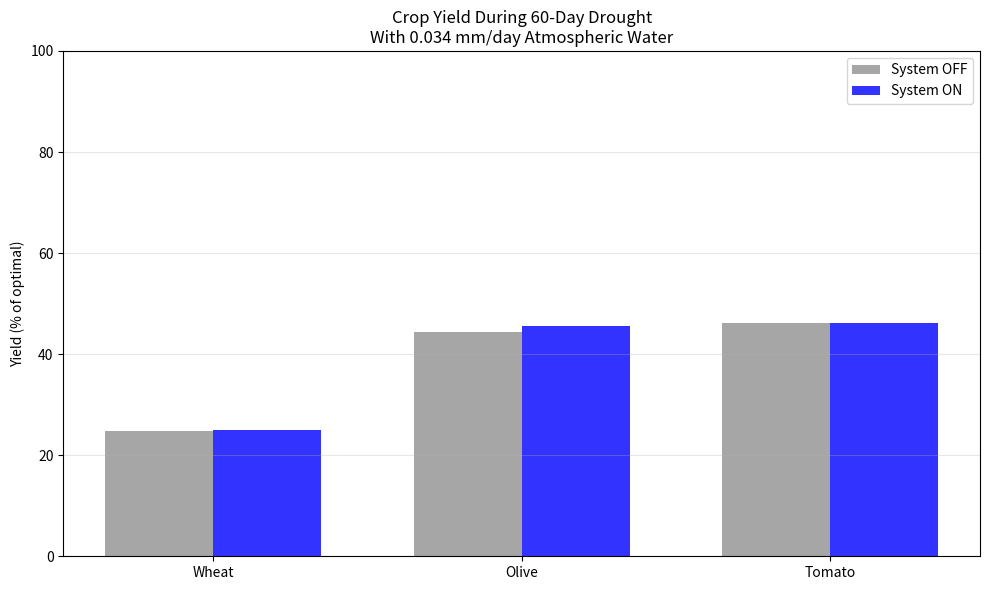

Write the Python code that produced this figure.
#!/usr/bin/env python3
"""
Crop response to atmospheric water during drought.
Shows yield impact for different crops.
"""

import numpy as np
import matplotlib.pyplot as plt

class CropWaterModel:
    """Simplified crop water stress model."""
    
    # Crop water needs by growth stage (mm/day)
    CROPS = {
        'wheat': {
            'needs': [1.5, 3.0, 4.0, 3.5, 1.0],
            'stage_days': [10, 25, 30, 25, 30],
            'stress_tolerance': 1.5,  # exponent (higher = more tolerant)
        },
        'olive': {
            'needs': [0.8, 1.2, 1.5, 1.0, 0.5],
            'stage_days': [120, 30, 20, 60, 135],
            'stress_tolerance': 2.0,  # Very tolerant
        },
        'tomato': {
            'needs': [1.0, 2.5, 4.5, 3.0, 1.5],
            'stage_days': [20, 30, 20, 40, 20],
            'stress_tolerance': 0.7,  # Sensitive
        },
    }
    
    def __init__(self, crop='wheat'):
        self.crop = crop
        self.params = self.CROPS[crop]
        
    def simulate_season(self, system_water_mm_day=0.034, drought_days=60):
        """
        Simulate full crop season with drought period.
        
        Args:
            system_water_mm_day: Water from atmospheric system
            drought_days: Length of drought period
            
        Returns:
            Final yield as fraction of optimal (0-1)
        """
        total_days = sum(self.params['stage_days'])
        
        # Soil moisture tracking (simplified)
        soil_capacity = 150  # mm available water
        soil_moisture = soil_capacity * 0.8  # Start at 80%
        
        daily_stress = []
        
        for day in range(total_days):
            # Determine growth stage
            stage = 0
            days_so_far = 0
            for i, stage_length in enumerate(self.params['stage_days']):
                if day < days_so_far + stage_length:
                    stage = i
                    break
                days_so_far += stage_length
            
            # Crop water demand
            demand = self.params['needs'][stage]
            
            # Water supply
            if 30 <= day < 30 + drought_days:
                # Drought period - only system water
                supply = system_water_mm_day
            else:
                # Normal - adequate rain
                supply = demand * 1.2  # 120% of need
            
            # Update soil moisture
            soil_moisture += supply - demand
            soil_moisture = max(0, min(soil_moisture, soil_capacity))
            
            # Calculate stress (0=no stress, 1=maximum stress)
            stress_fraction = 1.0 - (soil_moisture / soil_capacity)
            stress_fraction = max(0, min(1, stress_fraction))
            
            daily_stress.append(stress_fraction)
        
        # Calculate yield reduction
        # Apply crop-specific tolerance
        tolerance = self.params['stress_tolerance']
        avg_stress = np.mean(daily_stress)
        yield_reduction = avg_stress ** (1.0 / tolerance)
        
        final_yield = 1.0 - yield_reduction
        
        return {
            'yield': max(0, final_yield),
            'avg_stress': avg_stress,
            'max_stress': max(daily_stress)
        }


def compare_crops():
    """Compare all crops with/without system."""
    print("="*60)
    print("Crop Response During 60-Day Drought")
    print("="*60)
    
    crops = ['wheat', 'olive', 'tomato']
    results = {}
    
    for crop in crops:
        model = CropWaterModel(crop)
        
        # Without system
        result_off = model.simulate_season(system_water_mm_day=0.0)
        
        # With system (0.034 mm/day)
        result_on = model.simulate_season(system_water_mm_day=0.034)
        
        results[crop] = {'off': result_off, 'on': result_on}
        
        print(f"\n{crop.upper()}:")
        print(f"  Without system: {result_off['yield']:.1%} yield")
        print(f"  With system:    {result_on['yield']:.1%} yield")
        improvement = (result_on['yield'] - result_off['yield']) / result_off['yield'] * 100
        print(f"  Improvement:    +{improvement:.1f}%")
    
    # Plot
    fig, ax = plt.subplots(figsize=(10, 6))
    
    x = np.arange(len(crops))
    width = 0.35
    
    yields_off = [results[c]['off']['yield'] * 100 for c in crops]
    yields_on = [results[c]['on']['yield'] * 100 for c in crops]
    
    ax.bar(x - width/2, yields_off, width, label='System OFF', color='gray', alpha=0.7)
    ax.bar(x + width/2, yields_on, width, label='System ON', color='blue', alpha=0.8)
    
    ax.set_ylabel('Yield (% of optimal)')
    ax.set_title('Crop Yield During 60-Day Drought\nWith 0.034 mm/day Atmospheric Water')
    ax.set_xticks(x)
    ax.set_xticklabels([c.title() for c in crops])
    ax.legend()
    ax.grid(True, alpha=0.3, axis='y')
    ax.set_ylim(0, 100)
    
    plt.tight_layout()
    plt.savefig('crop_comparison.png', dpi=150, bbox_inches='tight')
    plt.show()
    
    print("\nGraph saved to: crop_comparison.png")


if __name__ == '__main__':
    compare_crops()
